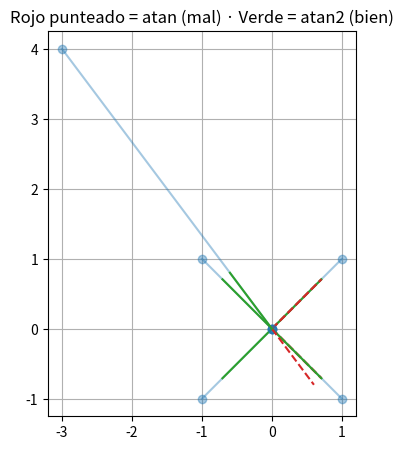

Source code (Python):
"""Romperlo a proposito: atan contra atan2, y grados contra radianes.

Bloque 01, Tema 1.3. Correr con:
    python codigo/bloque_01/romper_atan.py
"""

import math
import numpy as np
import matplotlib.pyplot as plt

PUNTOS = [(1, 1), (-1, 1), (-1, -1), (1, -1), (-3, 4)]


def angulo_incorrecto_atan(x: float, y: float) -> float:
    """Version rota: usa atan(y/x), que pierde el cuadrante."""
    return math.atan(y / x)


def angulo_correcto_atan2(x: float, y: float) -> float:
    """Version correcta: atan2 respeta el signo de x e y."""
    return math.atan2(y, x)


def demo_atan_vs_atan2() -> None:
    print("=== atan(y/x)  vs  atan2(y,x) ===")
    print(f"{'punto':>12} | {'atan (°, MAL)':>15} | {'atan2 (°, bien)':>16}")
    for x, y in PUNTOS:
        malo = math.degrees(angulo_incorrecto_atan(x, y))
        bueno = math.degrees(angulo_correcto_atan2(x, y))
        print(f"{str((x, y)):>12} | {malo:15.1f} | {bueno:16.1f}")

    fig, ax = plt.subplots(figsize=(5, 5))
    for x, y in PUNTOS:
        malo = angulo_incorrecto_atan(x, y)
        bueno = angulo_correcto_atan2(x, y)
        ax.plot([0, x], [0, y], "o-", color="tab:blue", alpha=0.4)
        ax.plot([0, math.cos(malo)], [0, math.sin(malo)], "--", color="tab:red")
        ax.plot([0, math.cos(bueno)], [0, math.sin(bueno)], "-", color="tab:green")
    ax.set_aspect("equal")
    ax.grid(True)
    ax.set_title("Rojo punteado = atan (mal) · Verde = atan2 (bien)")
    plt.show()


def demo_grados_vs_radianes() -> None:
    """Pasar un angulo en grados a una funcion que espera radianes."""
    theta1_deg, theta2_deg = 40.0, 30.0
    L1, L2 = 0.30, 0.20

    # Correcto: convertir a radianes antes de usar seno/coseno.
    t1, t2 = math.radians(theta1_deg), math.radians(theta2_deg)
    x_ok = L1 * math.cos(t1) + L2 * math.cos(t1 + t2)
    y_ok = L1 * math.sin(t1) + L2 * math.sin(t1 + t2)

    # Roto: se olvida la conversion y se usan los grados directamente.
    x_mal = L1 * math.cos(theta1_deg) + L2 * math.cos(theta1_deg + theta2_deg)
    y_mal = L1 * math.sin(theta1_deg) + L2 * math.sin(theta1_deg + theta2_deg)

    print("\n=== grados pasados directamente donde se esperan radianes ===")
    print(f"Correcto (convertido a radianes): ({x_ok:.3f}, {y_ok:.3f}) m")
    print(f"Roto (grados sin convertir):      ({x_mal:.3f}, {y_mal:.3f}) m")
    print("El brazo 'roto' termina en un punto sin relación con el pedido,")
    print("porque cos(40) y cos(0.698 rad) son números completamente distintos.")


if __name__ == "__main__":
    demo_atan_vs_atan2()
    demo_grados_vs_radianes()
